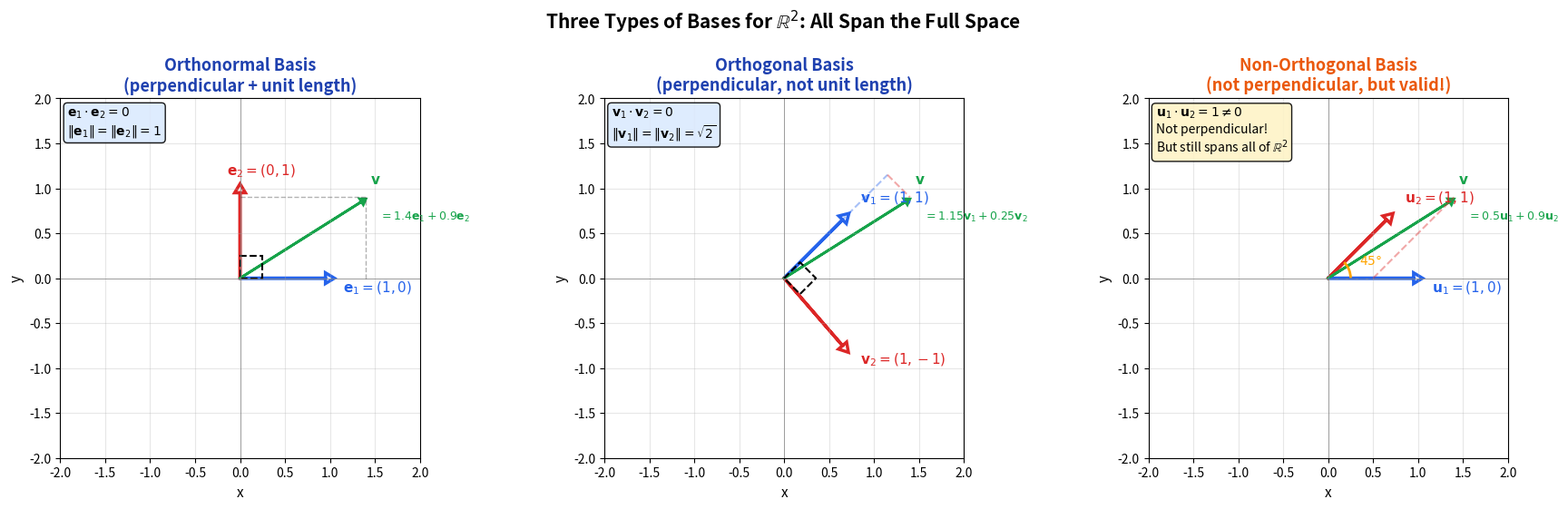

The matplotlib source for this figure: (Note: this script raises an exception after producing the figure.)
"""
Generate a diagram showing three types of bases for R²:
1. Orthonormal basis: perpendicular and unit length
2. Orthogonal basis: perpendicular but not unit length
3. Non-orthogonal basis: linearly independent but not perpendicular
"""
import matplotlib.pyplot as plt
import numpy as np

# Set up the figure with three subplots
fig, (ax1, ax2, ax3) = plt.subplots(1, 3, figsize=(18, 5.5))

# Common settings
arrow_props = dict(head_width=0.12, head_length=0.1, fc='none', linewidth=2.5)
grid_alpha = 0.3

def setup_axes(ax):
    ax.set_xlim(-2, 2)
    ax.set_ylim(-2, 2)
    ax.set_aspect('equal')
    ax.axhline(y=0, color='gray', linewidth=0.5)
    ax.axvline(x=0, color='gray', linewidth=0.5)
    ax.grid(True, alpha=grid_alpha)
    ax.set_xlabel('x', fontsize=11)
    ax.set_ylabel('y', fontsize=11)

# ==================== Left plot: Orthonormal Basis ====================
setup_axes(ax1)

# Orthonormal basis vectors e1 = [1, 0], e2 = [0, 1]
ax1.arrow(0, 0, 0.95, 0, **arrow_props, ec='#2563eb')
ax1.arrow(0, 0, 0, 0.95, **arrow_props, ec='#dc2626')

# Labels
ax1.text(1.15, -0.15, r'$\mathbf{e}_1 = (1, 0)$', fontsize=11, color='#2563eb', fontweight='bold')
ax1.text(-0.15, 1.15, r'$\mathbf{e}_2 = (0, 1)$', fontsize=11, color='#dc2626', fontweight='bold')

# Example vector
example_vec = np.array([1.4, 0.9])
ax1.arrow(0, 0, example_vec[0]-0.05, example_vec[1]-0.05,
          head_width=0.08, head_length=0.06, fc='#16a34a', ec='#16a34a', linewidth=2)
ax1.plot([example_vec[0], example_vec[0]], [0, example_vec[1]], 'k--', alpha=0.3, linewidth=1)
ax1.plot([0, example_vec[0]], [example_vec[1], example_vec[1]], 'k--', alpha=0.3, linewidth=1)
ax1.text(example_vec[0]+0.05, example_vec[1]+0.15, r'$\mathbf{v}$',
         fontsize=11, color='#16a34a', fontweight='bold')
ax1.text(example_vec[0]+0.15, example_vec[1]-0.25, r'$= 1.4\mathbf{e}_1 + 0.9\mathbf{e}_2$',
         fontsize=9, color='#16a34a')

# Show right angle
from matplotlib.patches import Rectangle
angle_size = 0.25
angle_patch = Rectangle((0, 0), angle_size, angle_size,
                        fill=False, edgecolor='black', linewidth=1.5, linestyle='--')
ax1.add_patch(angle_patch)

# Dot product annotation
ax1.text(0.02, 0.98,
         r'$\mathbf{e}_1 \cdot \mathbf{e}_2 = 0$' + '\n' +
         r'$\|\mathbf{e}_1\| = \|\mathbf{e}_2\| = 1$',
         transform=ax1.transAxes, fontsize=10,
         verticalalignment='top',
         bbox=dict(boxstyle='round', facecolor='#dbeafe', alpha=0.9))

ax1.set_title('Orthonormal Basis\n(perpendicular + unit length)',
              fontsize=13, fontweight='bold', color='#1e40af')

# ==================== Middle plot: Orthogonal Basis ====================
setup_axes(ax2)

# Orthogonal basis vectors v1 = [1, 1], v2 = [1, -1]
scale = 0.7
v1 = np.array([1, 1]) * scale
v2 = np.array([1, -1]) * scale

ax2.arrow(0, 0, v1[0]-0.05, v1[1]-0.05, **arrow_props, ec='#2563eb')
ax2.arrow(0, 0, v2[0]-0.05, v2[1]-0.05, **arrow_props, ec='#dc2626')

# Labels
ax2.text(v1[0]+0.15, v1[1]+0.15, r'$\mathbf{v}_1 = (1, 1)$',
         fontsize=11, color='#2563eb', fontweight='bold')
ax2.text(v2[0]+0.15, v2[1]-0.25, r'$\mathbf{v}_2 = (1, -1)$',
         fontsize=11, color='#dc2626', fontweight='bold')

# Same example vector: [1.4, 0.9] = 1.15*[1,1] + 0.25*[1,-1]
# Solving: c1 + c2 = 1.4, c1 - c2 = 0.9 => c1 = 1.15, c2 = 0.25
c1, c2 = 1.15, 0.25
ax2.arrow(0, 0, example_vec[0]-0.05, example_vec[1]-0.05,
          head_width=0.08, head_length=0.06, fc='#16a34a', ec='#16a34a', linewidth=2)

# Show decomposition
comp1 = c1 * np.array([1, 1])
comp2 = c2 * np.array([1, -1])
ax2.plot([0, comp1[0]], [0, comp1[1]], '--', color='#2563eb', alpha=0.4, linewidth=1.5)
ax2.plot([comp1[0], example_vec[0]], [comp1[1], example_vec[1]], '--', color='#dc2626', alpha=0.4, linewidth=1.5)

ax2.text(example_vec[0]+0.05, example_vec[1]+0.15, r'$\mathbf{v}$',
         fontsize=11, color='#16a34a', fontweight='bold')
ax2.text(example_vec[0]+0.15, example_vec[1]-0.25, r'$= 1.15\mathbf{v}_1 + 0.25\mathbf{v}_2$',
         fontsize=9, color='#16a34a')

# Show right angle (rotated 45 degrees)
angle_size = 0.25
angle_vec1 = np.array([1, 1]) / np.sqrt(2) * angle_size
angle_vec2 = np.array([1, -1]) / np.sqrt(2) * angle_size
angle_points = np.array([[0, 0], angle_vec1, angle_vec1 + angle_vec2, angle_vec2, [0, 0]])
ax2.plot(angle_points[:, 0], angle_points[:, 1], 'k--', linewidth=1.5)

# Dot product annotation
ax2.text(0.02, 0.98,
         r'$\mathbf{v}_1 \cdot \mathbf{v}_2 = 0$' + '\n' +
         r'$\|\mathbf{v}_1\| = \|\mathbf{v}_2\| = \sqrt{2}$',
         transform=ax2.transAxes, fontsize=10,
         verticalalignment='top',
         bbox=dict(boxstyle='round', facecolor='#dbeafe', alpha=0.9))

ax2.set_title('Orthogonal Basis\n(perpendicular, not unit length)',
              fontsize=13, fontweight='bold', color='#1e40af')

# ==================== Right plot: Non-Orthogonal Basis ====================
setup_axes(ax3)

# Non-orthogonal basis vectors u1 = [1, 0], u2 = [1, 1]
u1 = np.array([1, 0])
u2 = np.array([1, 1]) * 0.7

ax3.arrow(0, 0, u1[0]-0.05, 0, **arrow_props, ec='#2563eb')
ax3.arrow(0, 0, u2[0]-0.05, u2[1]-0.05, **arrow_props, ec='#dc2626')

# Labels
ax3.text(u1[0]+0.15, -0.15, r'$\mathbf{u}_1 = (1, 0)$',
         fontsize=11, color='#2563eb', fontweight='bold')
ax3.text(u2[0]+0.15, u2[1]+0.15, r'$\mathbf{u}_2 = (1, 1)$',
         fontsize=11, color='#dc2626', fontweight='bold')

# Same example vector: [1.4, 0.9] = 0.5*[1,0] + 0.9*[1,1]
# Solving: d1 + d2 = 1.4, d2 = 0.9 => d1 = 0.5, d2 = 0.9
d1, d2 = 0.5, 0.9
ax3.arrow(0, 0, example_vec[0]-0.05, example_vec[1]-0.05,
          head_width=0.08, head_length=0.06, fc='#16a34a', ec='#16a34a', linewidth=2)

# Show decomposition
comp1_u = d1 * np.array([1, 0])
comp2_u = d2 * np.array([1, 1])
ax3.plot([0, comp1_u[0]], [0, comp1_u[1]], '--', color='#2563eb', alpha=0.4, linewidth=1.5)
ax3.plot([comp1_u[0], example_vec[0]], [comp1_u[1], example_vec[1]], '--', color='#dc2626', alpha=0.4, linewidth=1.5)

ax3.text(example_vec[0]+0.05, example_vec[1]+0.15, r'$\mathbf{v}$',
         fontsize=11, color='#16a34a', fontweight='bold')
ax3.text(example_vec[0]+0.15, example_vec[1]-0.25, r'$= 0.5\mathbf{u}_1 + 0.9\mathbf{u}_2$',
         fontsize=9, color='#16a34a')

# Show the angle (NOT 90 degrees)
from matplotlib.patches import Arc
angle = 45  # degrees
arc = Arc((0, 0), 0.5, 0.5, angle=0, theta1=0, theta2=angle,
          color='orange', linewidth=2, linestyle='-')
ax3.add_patch(arc)
ax3.text(0.35, 0.15, r'$45°$', fontsize=10, color='orange', fontweight='bold')

# Dot product annotation
ax3.text(0.02, 0.98,
         r'$\mathbf{u}_1 \cdot \mathbf{u}_2 = 1 \neq 0$' + '\n' +
         r'Not perpendicular!' + '\n' +
         r'But still spans all of $\mathbb{R}^2$',
         transform=ax3.transAxes, fontsize=10,
         verticalalignment='top',
         bbox=dict(boxstyle='round', facecolor='#fef3c7', alpha=0.9))

ax3.set_title('Non-Orthogonal Basis\n(not perpendicular, but valid!)',
              fontsize=13, fontweight='bold', color='#ea580c')

# Overall title
fig.suptitle(r'Three Types of Bases for $\mathbb{R}^2$: All Span the Full Space',
             fontsize=15, fontweight='bold', y=1.00)

plt.tight_layout()

# Save
output_dir = '../01-foundations/linear-algebra/01-core-linear-system-theory/vector-spaces/'
plt.savefig(f'{output_dir}three_types_of_bases.png', format='png', bbox_inches='tight', dpi=150)
print(f"Saved: {output_dir}three_types_of_bases.png")

# Uncomment to display:
# plt.show()
